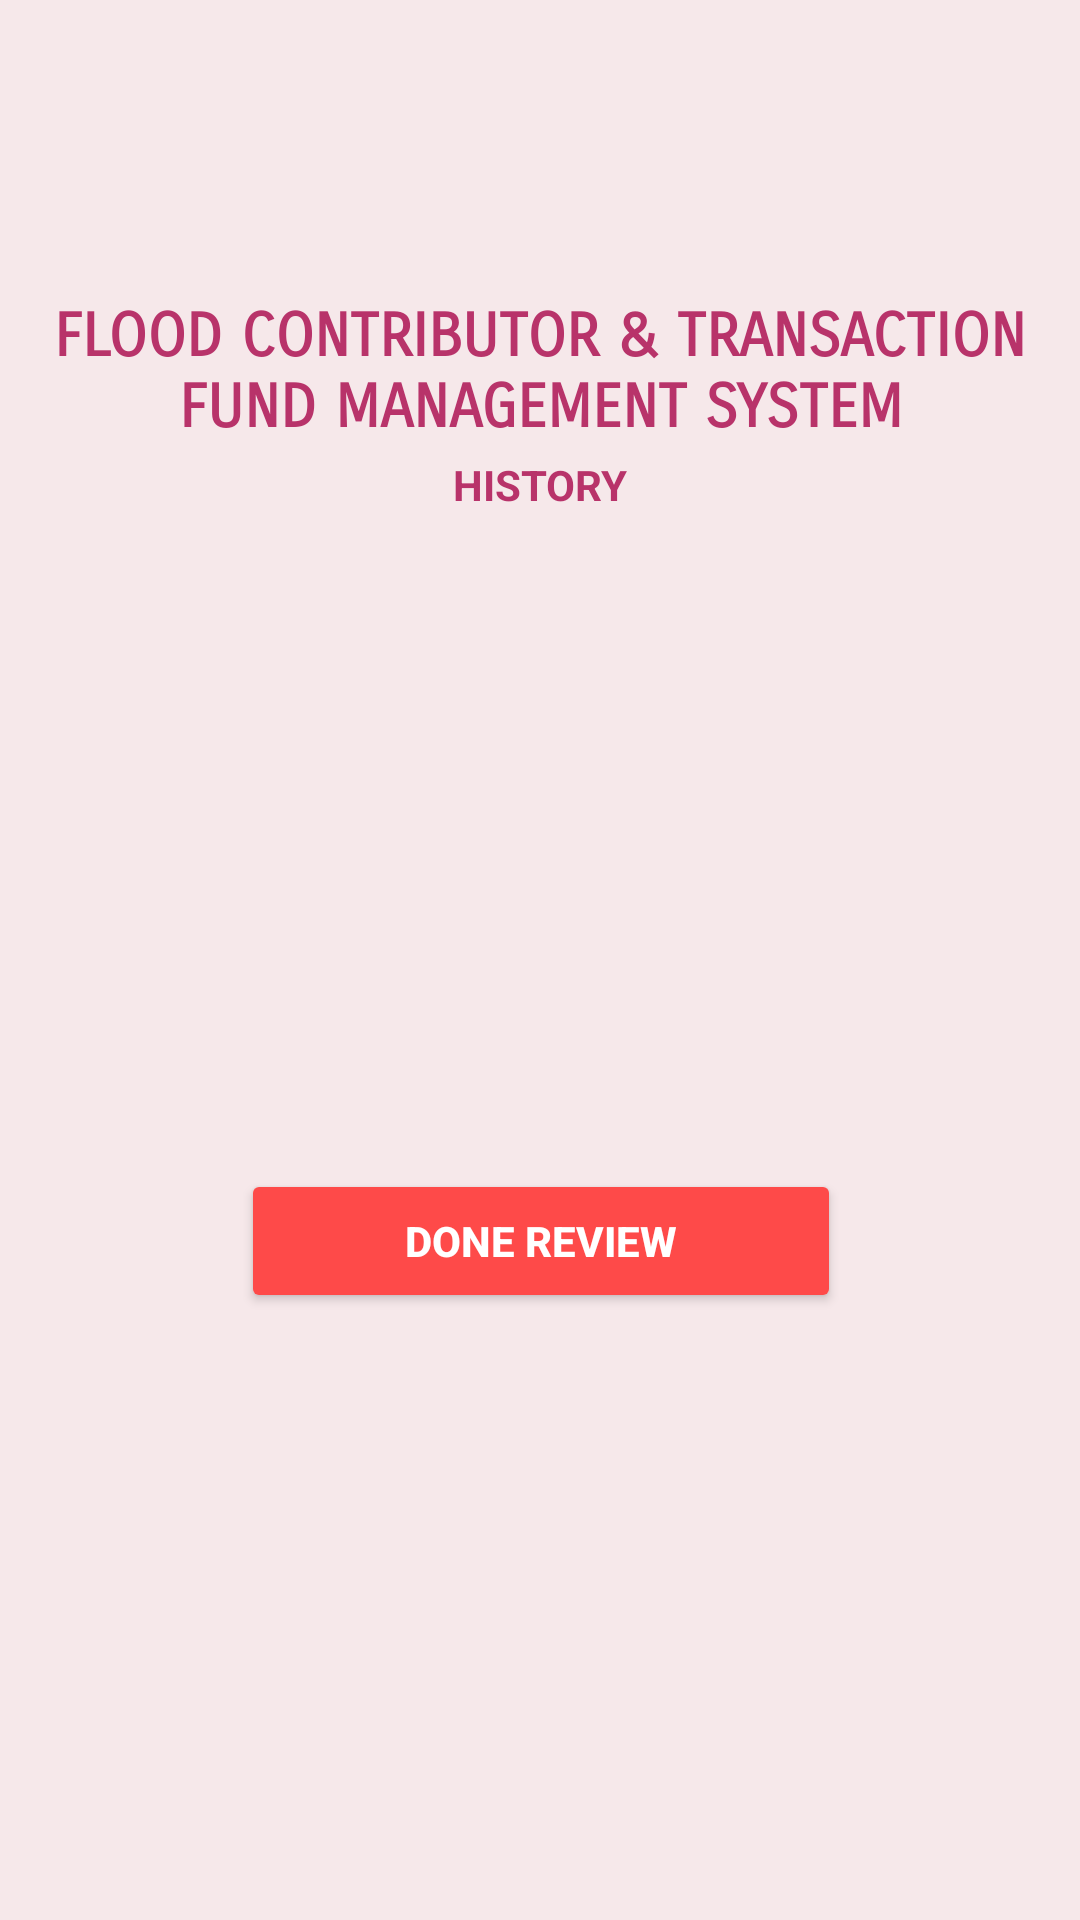

Reconstruct the res/layout file that produces this screen, plus the resources it refers to.
<!-- AndroidManifest.xml: application theme Theme.FloodFunding -->
<!-- res/layout/activity_cmenu_donation_history.xml -->
<?xml version="1.0" encoding="utf-8"?>
<androidx.constraintlayout.widget.ConstraintLayout xmlns:android="http://schemas.android.com/apk/res/android"
    xmlns:app="http://schemas.android.com/apk/res-auto"
    xmlns:tools="http://schemas.android.com/tools"
    android:layout_width="match_parent"
    android:layout_height="match_parent"
    android:background="#F6E8EA"
    tools:context=".c_menu_donationHistory">

    <Button
        android:id="@+id/aDoneBtn3"
        android:layout_width="200dp"
        android:layout_height="wrap_content"
        android:backgroundTint="#fe4a49"
        android:text="DONE REVIEW"
        android:textColor="#ffffff"
        android:textStyle="bold"
        app:layout_constraintBottom_toBottomOf="parent"
        app:layout_constraintEnd_toEndOf="parent"
        app:layout_constraintHorizontal_bias="0.502"
        app:layout_constraintStart_toStartOf="parent"
        app:layout_constraintTop_toBottomOf="@+id/mDonationHistC" />

    <TextView
        android:id="@+id/title"
        android:layout_width="358dp"
        android:layout_height="44dp"
        android:layout_marginLeft="24dp"
        android:layout_marginTop="100dp"
        android:layout_marginRight="24dp"
        android:fontFamily="sans-serif-smallcaps"
        android:gravity="center_horizontal"
        android:text="FLOOD CONTRIBUTOR &amp; TRANSACTION FUND MANAGEMENT SYSTEM"
        android:textColor="#b8336a"
        android:textSize="20sp"
        android:textStyle="bold"
        app:layout_constraintBottom_toBottomOf="parent"
        app:layout_constraintEnd_toEndOf="parent"
        app:layout_constraintStart_toStartOf="parent"
        app:layout_constraintTop_toTopOf="parent"
        app:layout_constraintVertical_bias="0.0" />

    <TextView
        android:id="@+id/victimTitle"
        android:layout_width="wrap_content"
        android:layout_height="wrap_content"
        android:layout_marginTop="8dp"
        android:text="HISTORY"
        android:textColor="#b8336a"
        android:textStyle="bold"
        app:layout_constraintBottom_toBottomOf="parent"
        app:layout_constraintEnd_toEndOf="parent"
        app:layout_constraintHorizontal_bias="0.5"
        app:layout_constraintStart_toStartOf="parent"
        app:layout_constraintTop_toBottomOf="@+id/title"
        app:layout_constraintVertical_bias="0.0" />

    <androidx.recyclerview.widget.RecyclerView
        android:id="@+id/mDonationHistC"
        android:layout_width="match_parent"
        android:layout_height="wrap_content"
        android:layout_marginStart="16dp"
        android:layout_marginTop="16dp"
        android:layout_marginEnd="16dp"
        app:layout_constraintBottom_toBottomOf="parent"
        app:layout_constraintEnd_toEndOf="parent"
        app:layout_constraintHorizontal_bias="0.5"
        app:layout_constraintStart_toStartOf="parent"
        app:layout_constraintTop_toBottomOf="@+id/victimTitle"
        app:layout_constraintVertical_bias="0.0" />


</androidx.constraintlayout.widget.ConstraintLayout>
<!-- resources referenced by this layout -->
<resources>
  <style name="Theme.FloodFunding" parent="Theme.MaterialComponents.DayNight.DarkActionBar">
          
          <item name="colorPrimary">@color/purple_500</item>
          <item name="colorPrimaryVariant">@color/purple_700</item>
          <item name="colorOnPrimary">@color/white</item>
          
          <item name="colorSecondary">@color/teal_200</item>
          <item name="colorSecondaryVariant">@color/teal_700</item>
          <item name="colorOnSecondary">@color/black</item>
          
          <item name="android:statusBarColor" tools:targetApi="l">?attr/colorPrimaryVariant</item>
          
      </style>
  <!-- not gathered from this repository: default colours our renderer supplied (Android Studio template values) -->
  <color name="purple_500">#FF6200EE</color>
  <color name="purple_700">#FF3700B3</color>
  <color name="teal_200">#FF03DAC5</color>
  <color name="teal_700">#FF018786</color>
  <color name="black">#FF000000</color>
  <color name="white">#FFFFFFFF</color>
</resources>
